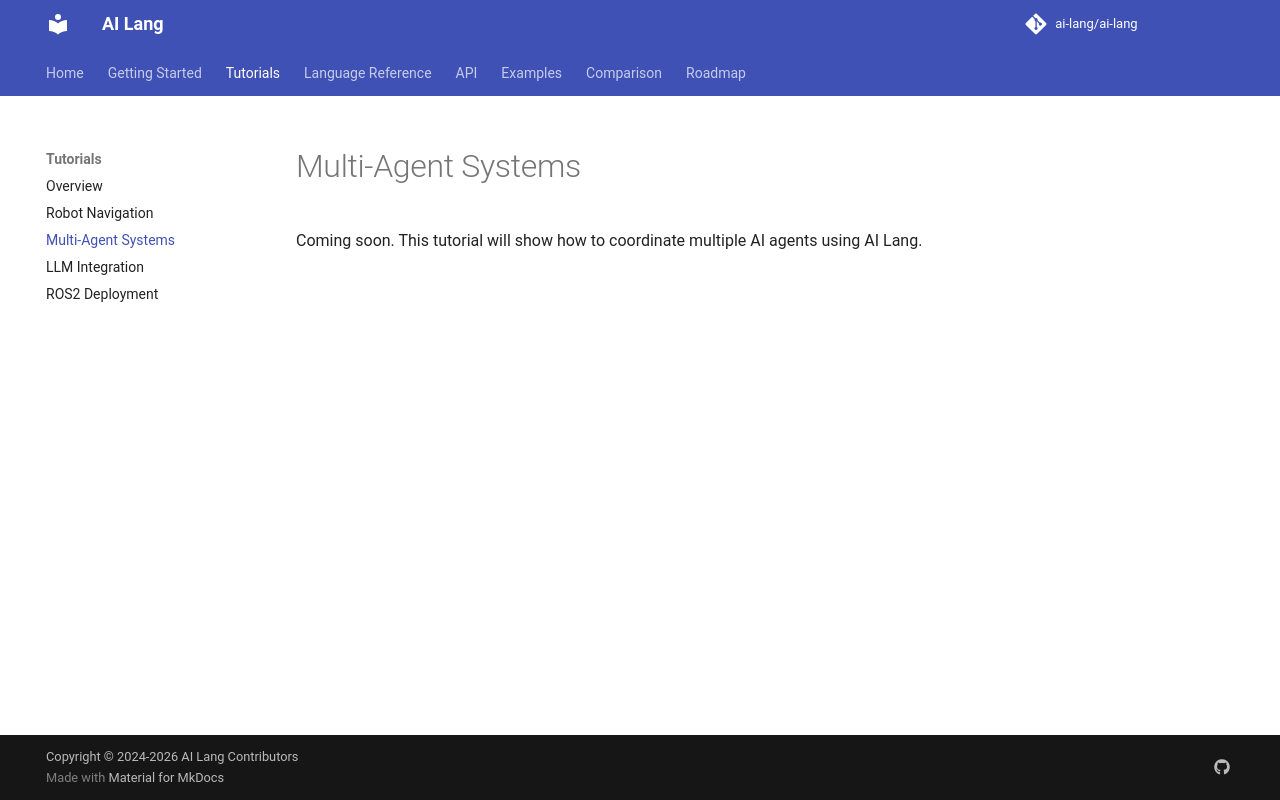

repository: promit7473/ai-lang · page: tutorials/multi-agent/index.html · generator: mkdocs

# Multi-Agent Systems

Coming soon. This tutorial will show how to coordinate multiple AI agents using AI Lang.
